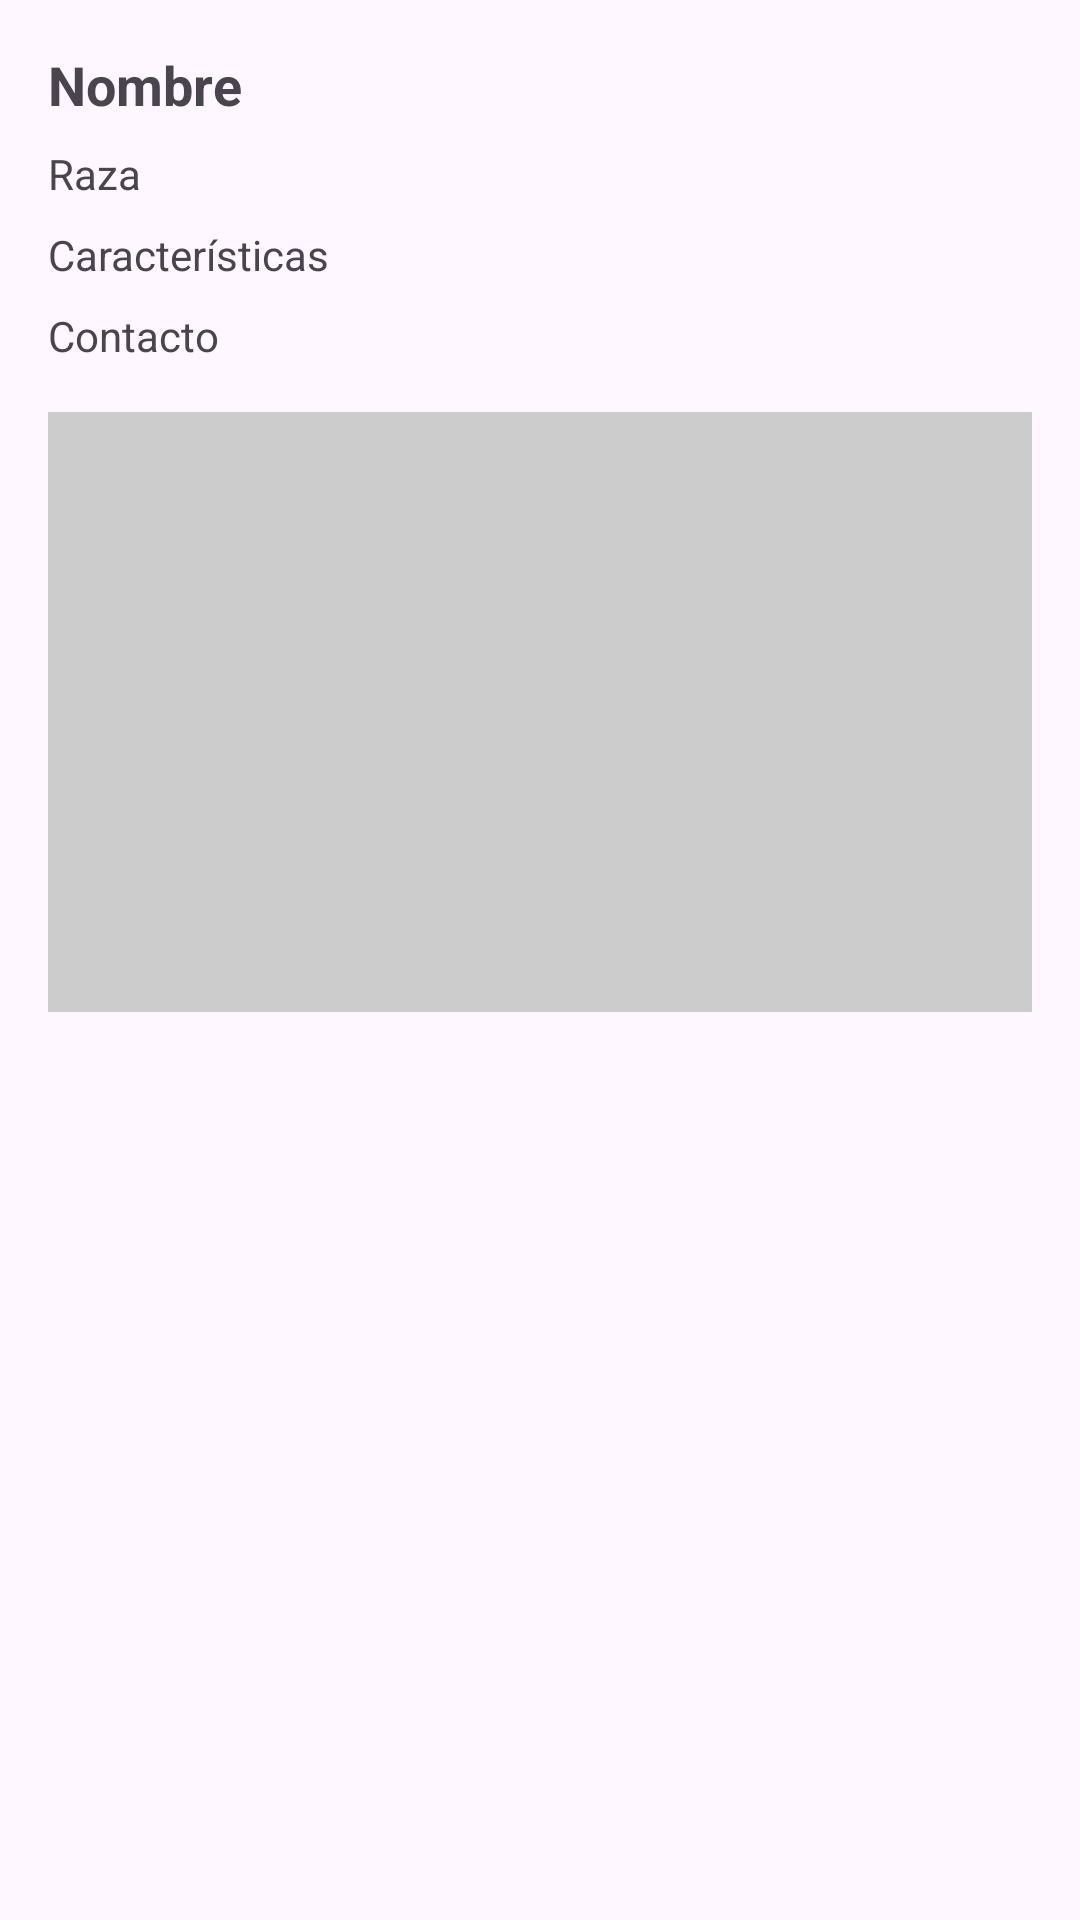

Layout XML and referenced resources for this Android screen:
<!-- AndroidManifest.xml: application theme Theme.Opcion1 -->
<!-- res/layout/activity_post_detail.xml -->
<ScrollView xmlns:android="http://schemas.android.com/apk/res/android"
    android:layout_width="match_parent"
    android:layout_height="match_parent">

    <LinearLayout
        android:layout_width="match_parent"
        android:layout_height="wrap_content"
        android:orientation="vertical"
        android:padding="16dp">

        <TextView
            android:id="@+id/tvName"
            android:layout_width="wrap_content"
            android:layout_height="wrap_content"
            android:text="Nombre"
            android:textStyle="bold"
            android:textSize="18sp" />

        <TextView
            android:id="@+id/tvBreed"
            android:layout_width="wrap_content"
            android:layout_height="wrap_content"
            android:text="Raza"
            android:layout_marginTop="8dp" />

        <TextView
            android:id="@+id/tvCharacteristics"
            android:layout_width="wrap_content"
            android:layout_height="wrap_content"
            android:text="Características"
            android:layout_marginTop="8dp" />

        <TextView
            android:id="@+id/tvContact"
            android:layout_width="wrap_content"
            android:layout_height="wrap_content"
            android:text="Contacto"
            android:layout_marginTop="8dp" />

        <ImageView
            android:id="@+id/imgPost"
            android:layout_width="match_parent"
            android:layout_height="200dp"
            android:layout_marginTop="16dp"
            android:scaleType="centerCrop"
            android:background="#CCCCCC" />

    </LinearLayout>
</ScrollView>
<!-- resources referenced by this layout -->
<resources>
  <style name="Theme.Opcion1" parent="Base.Theme.Opcion1" />
  <style name="Base.Theme.Opcion1" parent="Theme.Material3.DayNight.NoActionBar">
          
          
      </style>
</resources>
